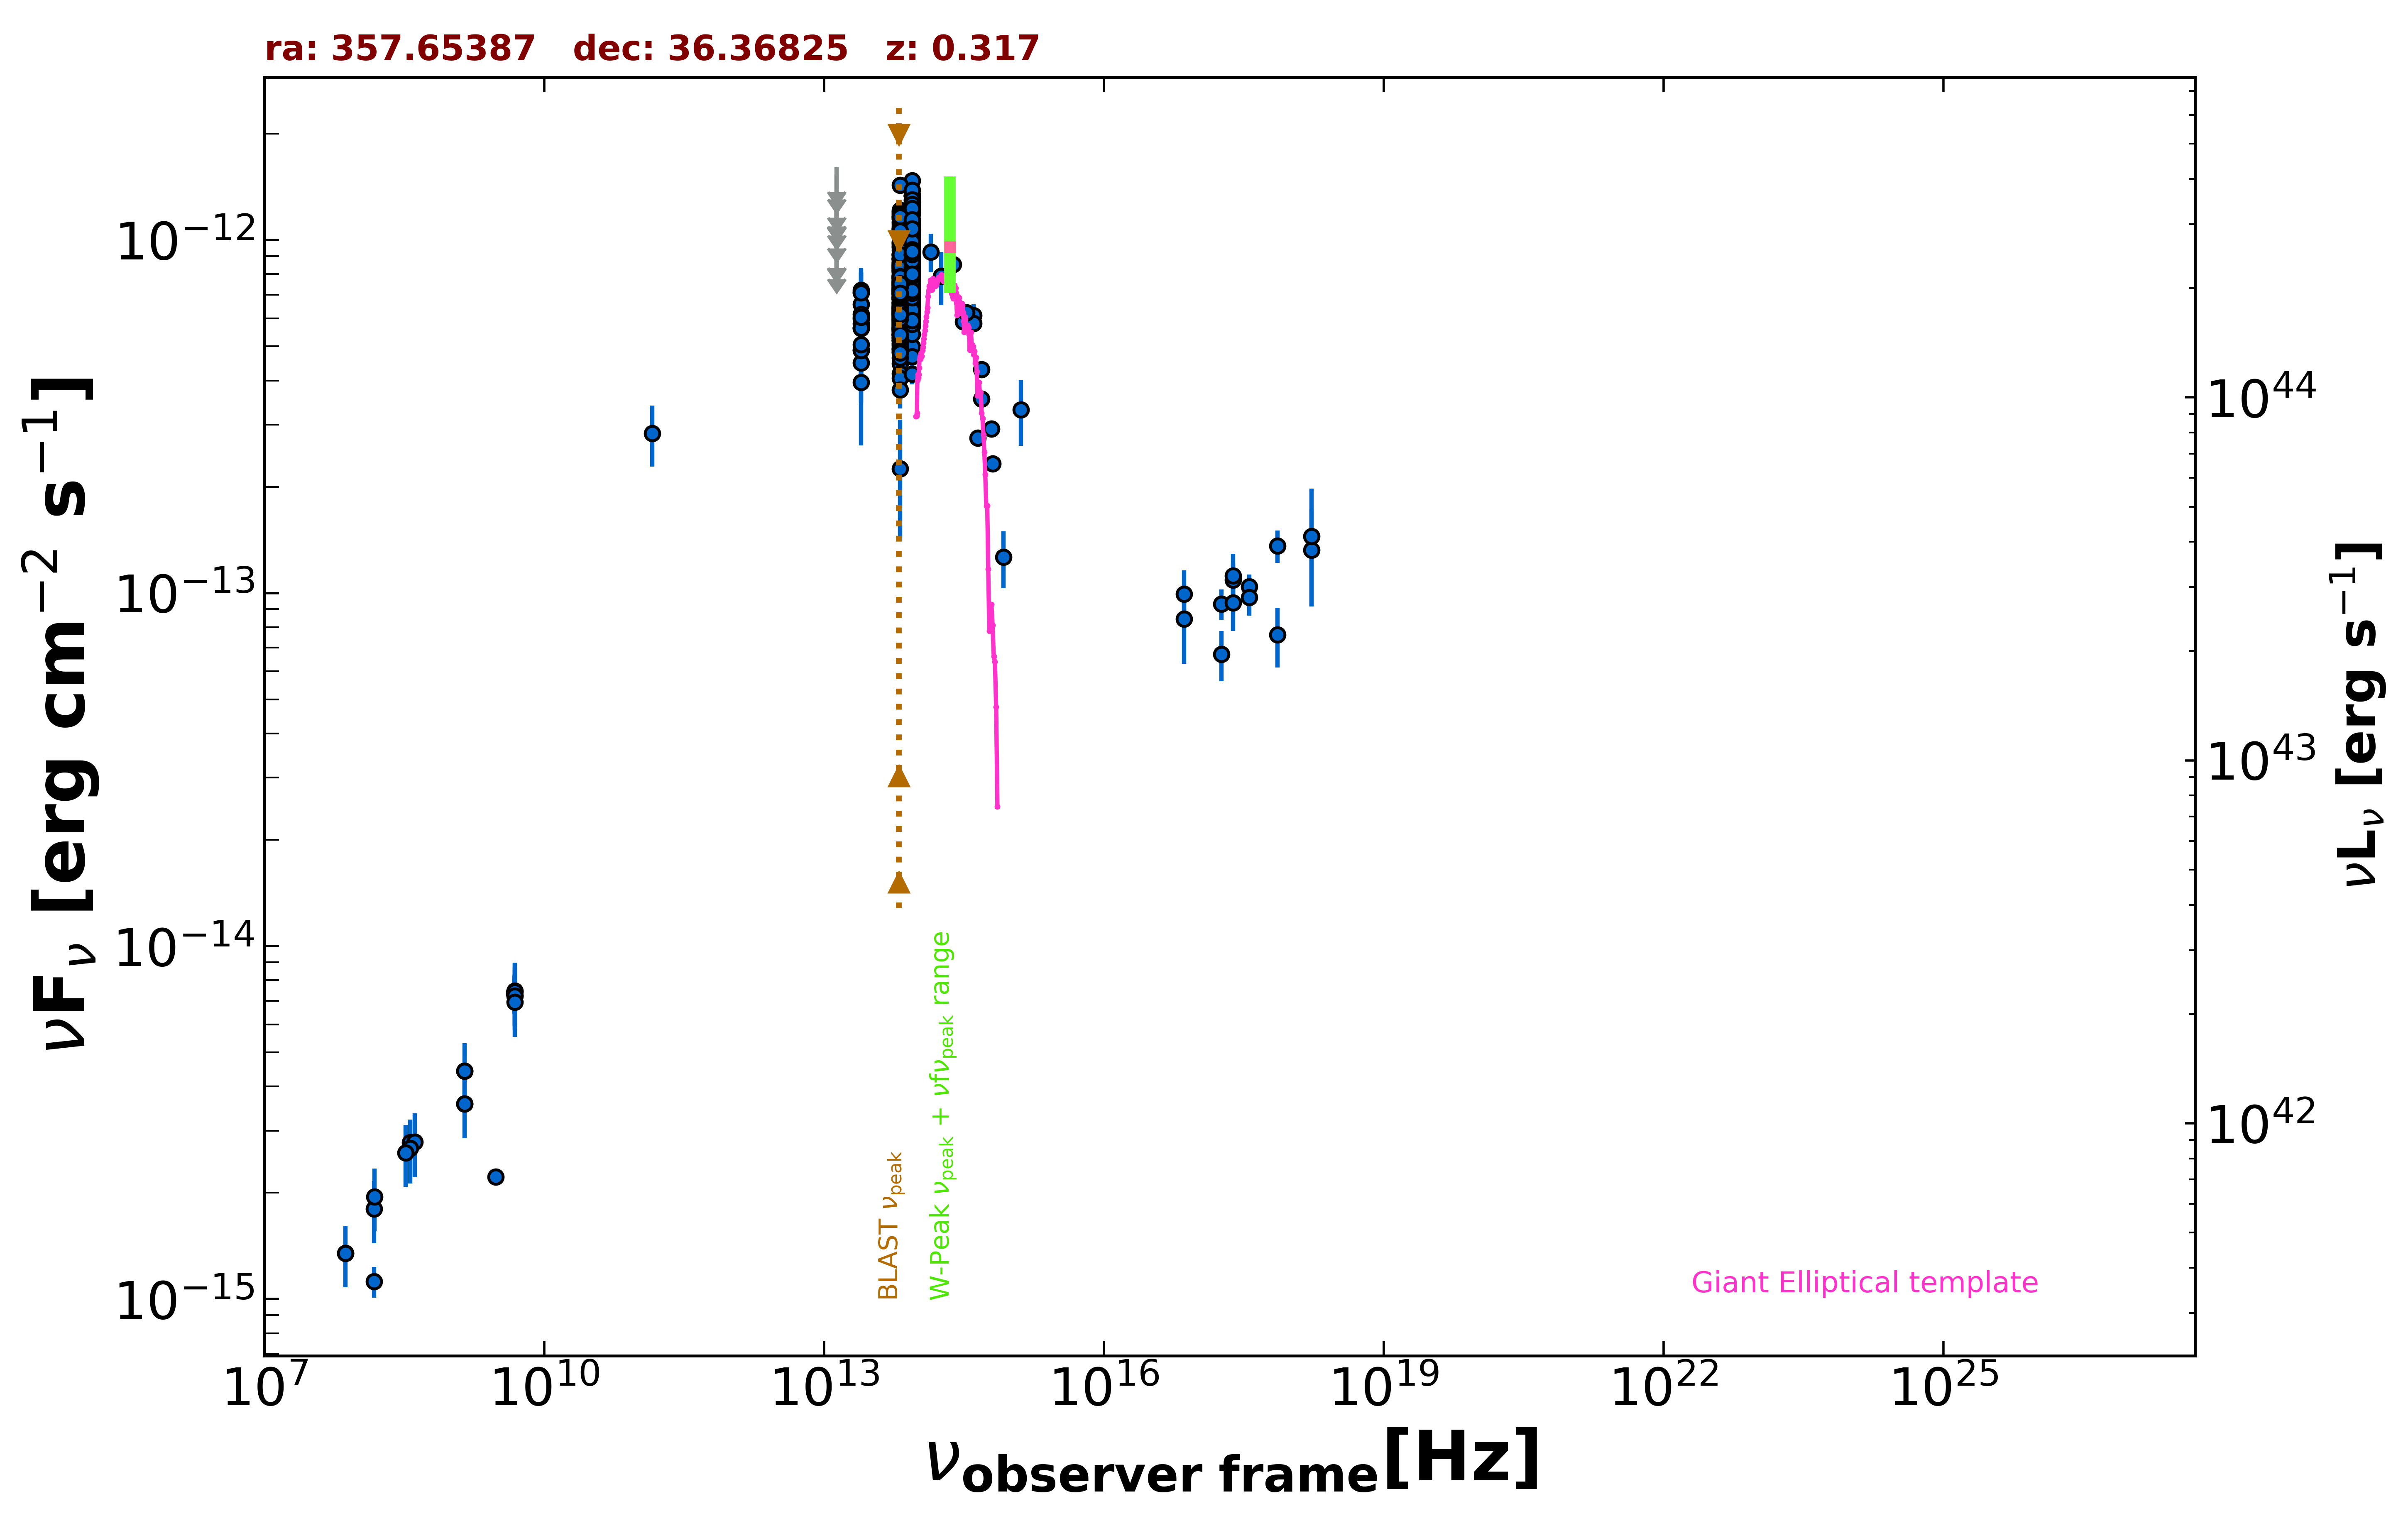

The table this chart was drawn from, first rows:
freq., flux, err_flux, MJD_start, MJD_end, flag, catalog, reference
1.400e+09, 4.431e-15, 1.720e-16, 55000, 55000, , NVSS, Condon et al. 1998  AJ  115  1693
3.000e+09, 2.222e-15, 2.550e-17, 55000, 55000, , VLASSQL, Gordon et al. 2021  ApJS  255  30
2.418e+17, 1.089e-13, 1.250e-14, 55000, 55000, , 4XMM-DR13, Webb et al. 2020  A&A  641  A136
7.253e+16, 9.923e-14, 1.666e-14, 55000, 55000, , 4XMM-DR13, Webb et al. 2020  A&A  641  A136
1.813e+17, 9.318e-14, 9.205e-15, 55000, 55000, , 4XMM-DR13, Webb et al. 2020  A&A  641  A136
3.627e+17, 1.044e-13, 8.370e-15, 55000, 55000, , 4XMM-DR13, Webb et al. 2020  A&A  641  A136
7.253e+17, 1.361e-13, 1.425e-14, 55000, 55000, , 4XMM-DR13, Webb et al. 2020  A&A  641  A136
1.692e+18, 1.324e-13, 4.082e-14, 55000, 55000, , 4XMM-DR13, Webb et al. 2020  A&A  641  A136
2.418e+17, 9.388e-14, 1.591e-14, 55000, 55000, , 4XMM-DR13, Webb et al. 2020  A&A  641  A136
7.253e+16, 8.440e-14, 2.143e-14, 55000, 55000, , 4XMM-DR13, Webb et al. 2020  A&A  641  A136
1.813e+17, 6.708e-14, 1.090e-14, 55000, 55000, , 4XMM-DR13, Webb et al. 2020  A&A  641  A136
3.627e+17, 9.711e-14, 1.091e-14, 55000, 55000, , 4XMM-DR13, Webb et al. 2020  A&A  641  A136
7.253e+17, 7.624e-14, 1.467e-14, 55000, 55000, , 4XMM-DR13, Webb et al. 2020  A&A  641  A136
1.692e+18, 1.448e-13, 5.267e-14, 55000, 55000, , 4XMM-DR13, Webb et al. 2020  A&A  641  A136
2.418e+17, 1.120e-13, 1.715e-14, 55000, 55000, , WGACAT, White et al. 2000  VizieR  IX/31/wgacat
1.500e+08, 1.122e-15, 1.125e-16, 55000, 55000, , TGSS150, Intema et al. 2017  A&A  598  A781
7.400e+07, 1.347e-15, 5.200e-17, 55000, 55000, , VLSSR, Lane et al. 2014  MNRAS  440 327
4.800e+09, 7.392e-15, 6.720e-16, 55000, 55000, , GB6, Gregory et al. 1996  ApJS  103  427
4.800e+09, 7.344e-15, 9.120e-16, 55000, 55000, , GB87, Gregory et al. 1992  VizieR  VIII/14/j20…
4.850e+09, 7.226e-15, 0.000e+00, 55000, 55000, , NORTH20, White and Becker  1992  ApJS  79  331
1.400e+09, 3.570e-15, 0.000e+00, 55000, 55000, , NORTH20, White and Becker  1992  ApJS  79  331
3.650e+08, 2.778e-15, 0.000e+00, 55000, 55000, , NORTH20, White and Becker  1992  ApJS  79  331
1.430e+11, 2.836e-13, 5.575e-14, 55000, 55000, , PCCS2143, GHz The Planck Collaboration 2018  A&A  …
1.389e+14, 9.253e-13, 1.163e-13, 55000, 55000, , 2MASS, Skrutskie et al. 2006  AJ  131  1163
1.804e+14, 7.897e-13, 1.352e-13, 55000, 55000, , 2MASS, Skrutskie et al. 2006  AJ  131  1163
2.427e+14, 8.528e-13, 1.373e-13, 55000, 55000, , 2MASS, Skrutskie et al. 2006  AJ  131  1163
8.817e+13, 7.160e-13, 3.100e-15, 55000, 55000, , UNWISE, Schlafly et al. 2019  ApJS  240  30
6.517e+13, 6.466e-13, 4.200e-15, 55000, 55000, , UNWISE, Schlafly et al. 2019  ApJS  240  30
8.817e+13, 8.137e-13, 2.025e-14, 55000, 55000, , WISE, Wright et al. 2010  AJ  140  1868
6.517e+13, 7.044e-13, 1.685e-14, 55000, 55000, , WISE, Wright et al. 2010  AJ  140  1868
2.498e+13, 5.796e-13, 3.095e-14, 55000, 55000, , WISE, Wright et al. 2010  AJ  140  1868
1.363e+13, 6.053e-13, 1.423e-13, 55000, 55000, , WISE, Wright et al. 2010  AJ  140  1868
8.817e+13, 8.159e-13, 3.610e-14, 57025, 57025, , NEOWISE, Mainzer et al. 2014  ApJ  792  30
6.517e+13, 7.149e-13, 5.210e-14, 57025, 57025, , NEOWISE, Mainzer et al. 2014  ApJ  792  30
8.817e+13, 7.573e-13, 4.045e-14, 57026, 57026, , NEOWISE, Mainzer et al. 2014  ApJ  792  30
6.517e+13, 7.110e-13, 4.980e-14, 57026, 57026, , NEOWISE, Mainzer et al. 2014  ApJ  792  30
8.817e+13, 8.759e-13, 3.230e-14, 57026, 57026, , NEOWISE, Mainzer et al. 2014  ApJ  792  30
6.517e+13, 7.249e-13, 4.275e-14, 57026, 57026, , NEOWISE, Mainzer et al. 2014  ApJ  792  30
8.817e+13, 8.265e-13, 3.195e-14, 57026, 57026, , NEOWISE, Mainzer et al. 2014  ApJ  792  30
6.517e+13, 6.752e-13, 4.420e-14, 57026, 57026, , NEOWISE, Mainzer et al. 2014  ApJ  792  30
8.817e+13, 7.814e-13, 3.240e-14, 57025, 57025, , NEOWISE, Mainzer et al. 2014  ApJ  792  30
6.517e+13, 7.097e-13, 4.840e-14, 57025, 57025, , NEOWISE, Mainzer et al. 2014  ApJ  792  30
8.817e+13, 7.139e-13, 3.290e-14, 57576, 57576, , NEOWISE, Mainzer et al. 2014  ApJ  792  30
6.517e+13, 5.865e-13, 4.435e-14, 57576, 57576, , NEOWISE, Mainzer et al. 2014  ApJ  792  30
8.817e+13, 6.977e-13, 3.275e-14, 57576, 57576, , NEOWISE, Mainzer et al. 2014  ApJ  792  30
6.517e+13, 7.222e-13, 5.060e-14, 57576, 57576, , NEOWISE, Mainzer et al. 2014  ApJ  792  30
8.817e+13, 7.728e-13, 3.350e-14, 57576, 57576, , NEOWISE, Mainzer et al. 2014  ApJ  792  30
6.517e+13, 6.413e-13, 4.850e-14, 57576, 57576, , NEOWISE, Mainzer et al. 2014  ApJ  792  30
8.817e+13, 6.410e-13, 3.190e-14, 57576, 57576, , NEOWISE, Mainzer et al. 2014  ApJ  792  30
6.517e+13, 6.290e-13, 4.350e-14, 57576, 57576, , NEOWISE, Mainzer et al. 2014  ApJ  792  30
8.817e+13, 7.573e-13, 3.625e-14, 57576, 57576, , NEOWISE, Mainzer et al. 2014  ApJ  792  30
6.517e+13, 5.632e-13, 4.100e-14, 57576, 57576, , NEOWISE, Mainzer et al. 2014  ApJ  792  30
8.817e+13, 7.366e-13, 3.465e-14, 57576, 57576, , NEOWISE, Mainzer et al. 2014  ApJ  792  30
6.517e+13, 7.322e-13, 4.660e-14, 57576, 57576, , NEOWISE, Mainzer et al. 2014  ApJ  792  30
8.817e+13, 7.959e-13, 3.445e-14, 57575, 57575, , NEOWISE, Mainzer et al. 2014  ApJ  792  30
6.517e+13, 5.990e-13, 4.415e-14, 57575, 57575, , NEOWISE, Mainzer et al. 2014  ApJ  792  30
8.817e+13, 7.828e-13, 3.390e-14, 57940, 57940, , NEOWISE, Mainzer et al. 2014  ApJ  792  30
6.517e+13, 6.897e-13, 4.515e-14, 57940, 57940, , NEOWISE, Mainzer et al. 2014  ApJ  792  30
8.817e+13, 7.428e-13, 3.285e-14, 57940, 57940, , NEOWISE, Mainzer et al. 2014  ApJ  792  30
6.517e+13, 5.843e-13, 4.635e-14, 57940, 57940, , NEOWISE, Mainzer et al. 2014  ApJ  792  30
... 615 more rows
